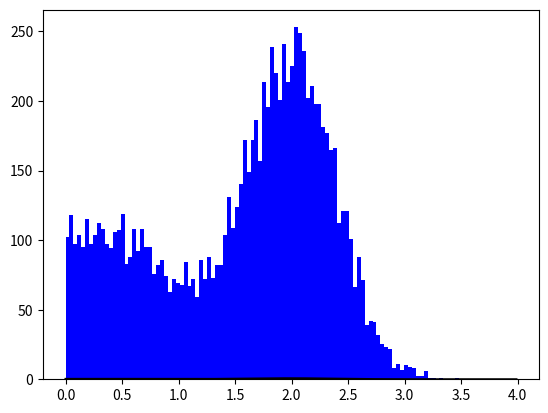

Python code for this plot: (Note: this script raises an exception after producing the figure.)
# -*- coding=utf8 -*-

# Code from Chapter 14 of Machine Learning: An Algorithmic Perspective
# The basic rejection sampling algorithm
import numpy as np
import matplotlib.pyplot as plt


def qsample():
    return np.random.rand() * 4.


def p(x):
    return 0.3 * np.exp(-(x - 0.3) ** 2) + 0.7 * np.exp(-(x - 2.) ** 2 / 0.3)


def rejection(nsamples):
    M = 0.72  # 0.8
    samples = np.zeros(nsamples, dtype=float)
    count = 0
    for i in range(nsamples):
        accept = False
        while not accept:
            x = qsample()
            u = np.random.rand() * M
            if u < p(x):
                accept = True
                samples[i] = x
            else:
                count += 1
    print(count)
    return samples


x = np.arange(0, 4, 0.01)
realdata = 0.3 * np.exp(-(x - 0.3) ** 2) + 0.7 * np.exp(-(x - 2.) ** 2 / 0.3)

plt.plot(x, realdata, color='black')

samples = rejection(10000)
plt.hist(samples, normed=1, bins=100, color='b')

plt.show()
